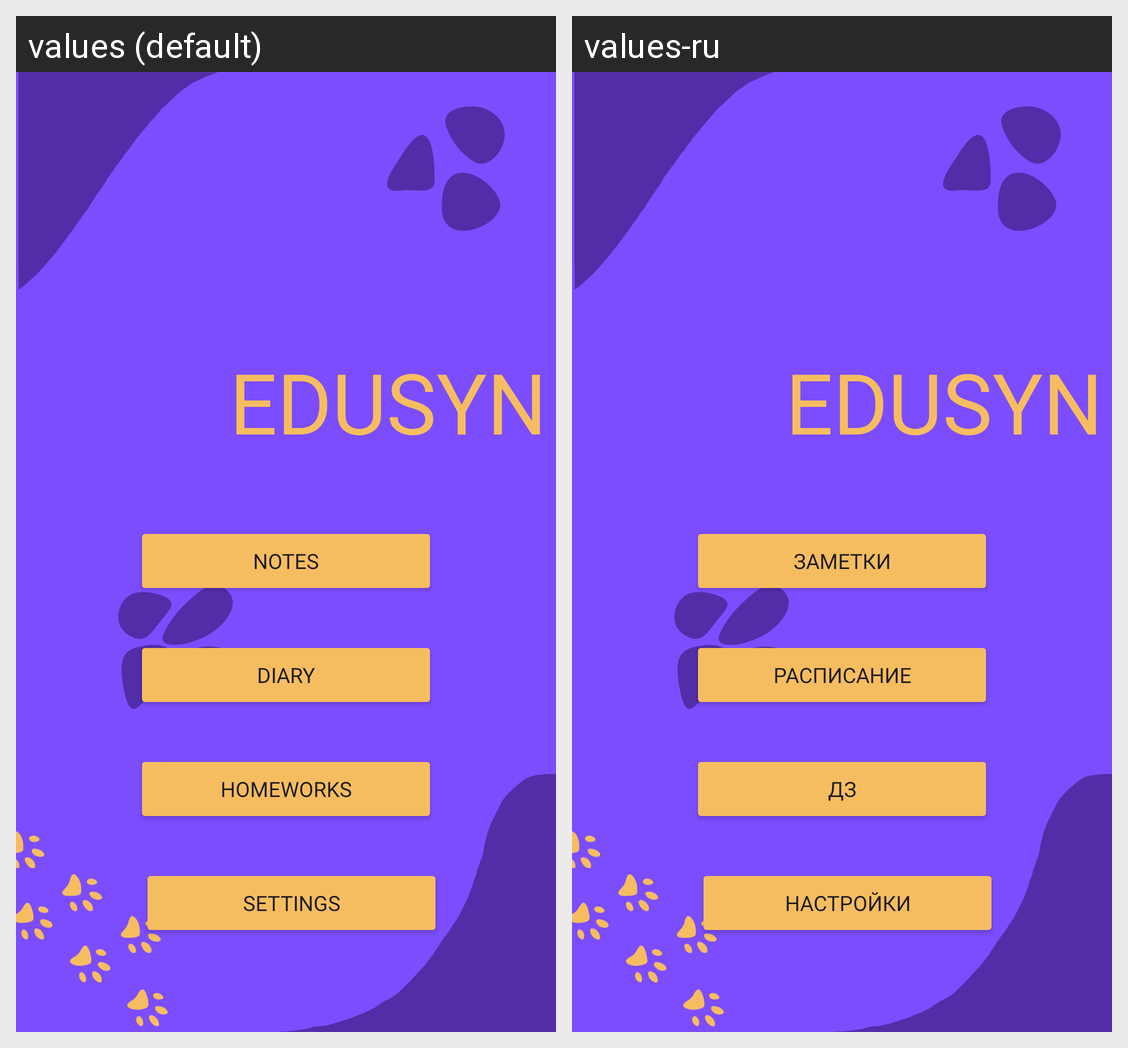

Here is an Android app screen in its default locale and in the app's own translations. Write out the translated-string differences for the strings that appear on this screen.
Android screen res/layout/fragment_main.xml rendered under 2 locales, left to right: values (default), values-ru. Device: Nexus 5 (rendered at 1080×1920; each locale shown at half size, 540×960, under a caption strip naming it); theme Theme.EDUSYNC.
Strings drawn on this screen, with the default value and each locale's value (text and hints the layout hard-codes, and strings that could not be matched under every locale, appear in the picture but are not listed):

notes
  values: Notes
  values-ru: Заметки

diary
  values: Diary
  values-ru: Расписание

homeworks
  values: Homeworks
  values-ru: ДЗ

settings
  values: Settings
  values-ru: Настройки

edusync
  values: EDUSYNC
  values-ru: EDUSYNC
